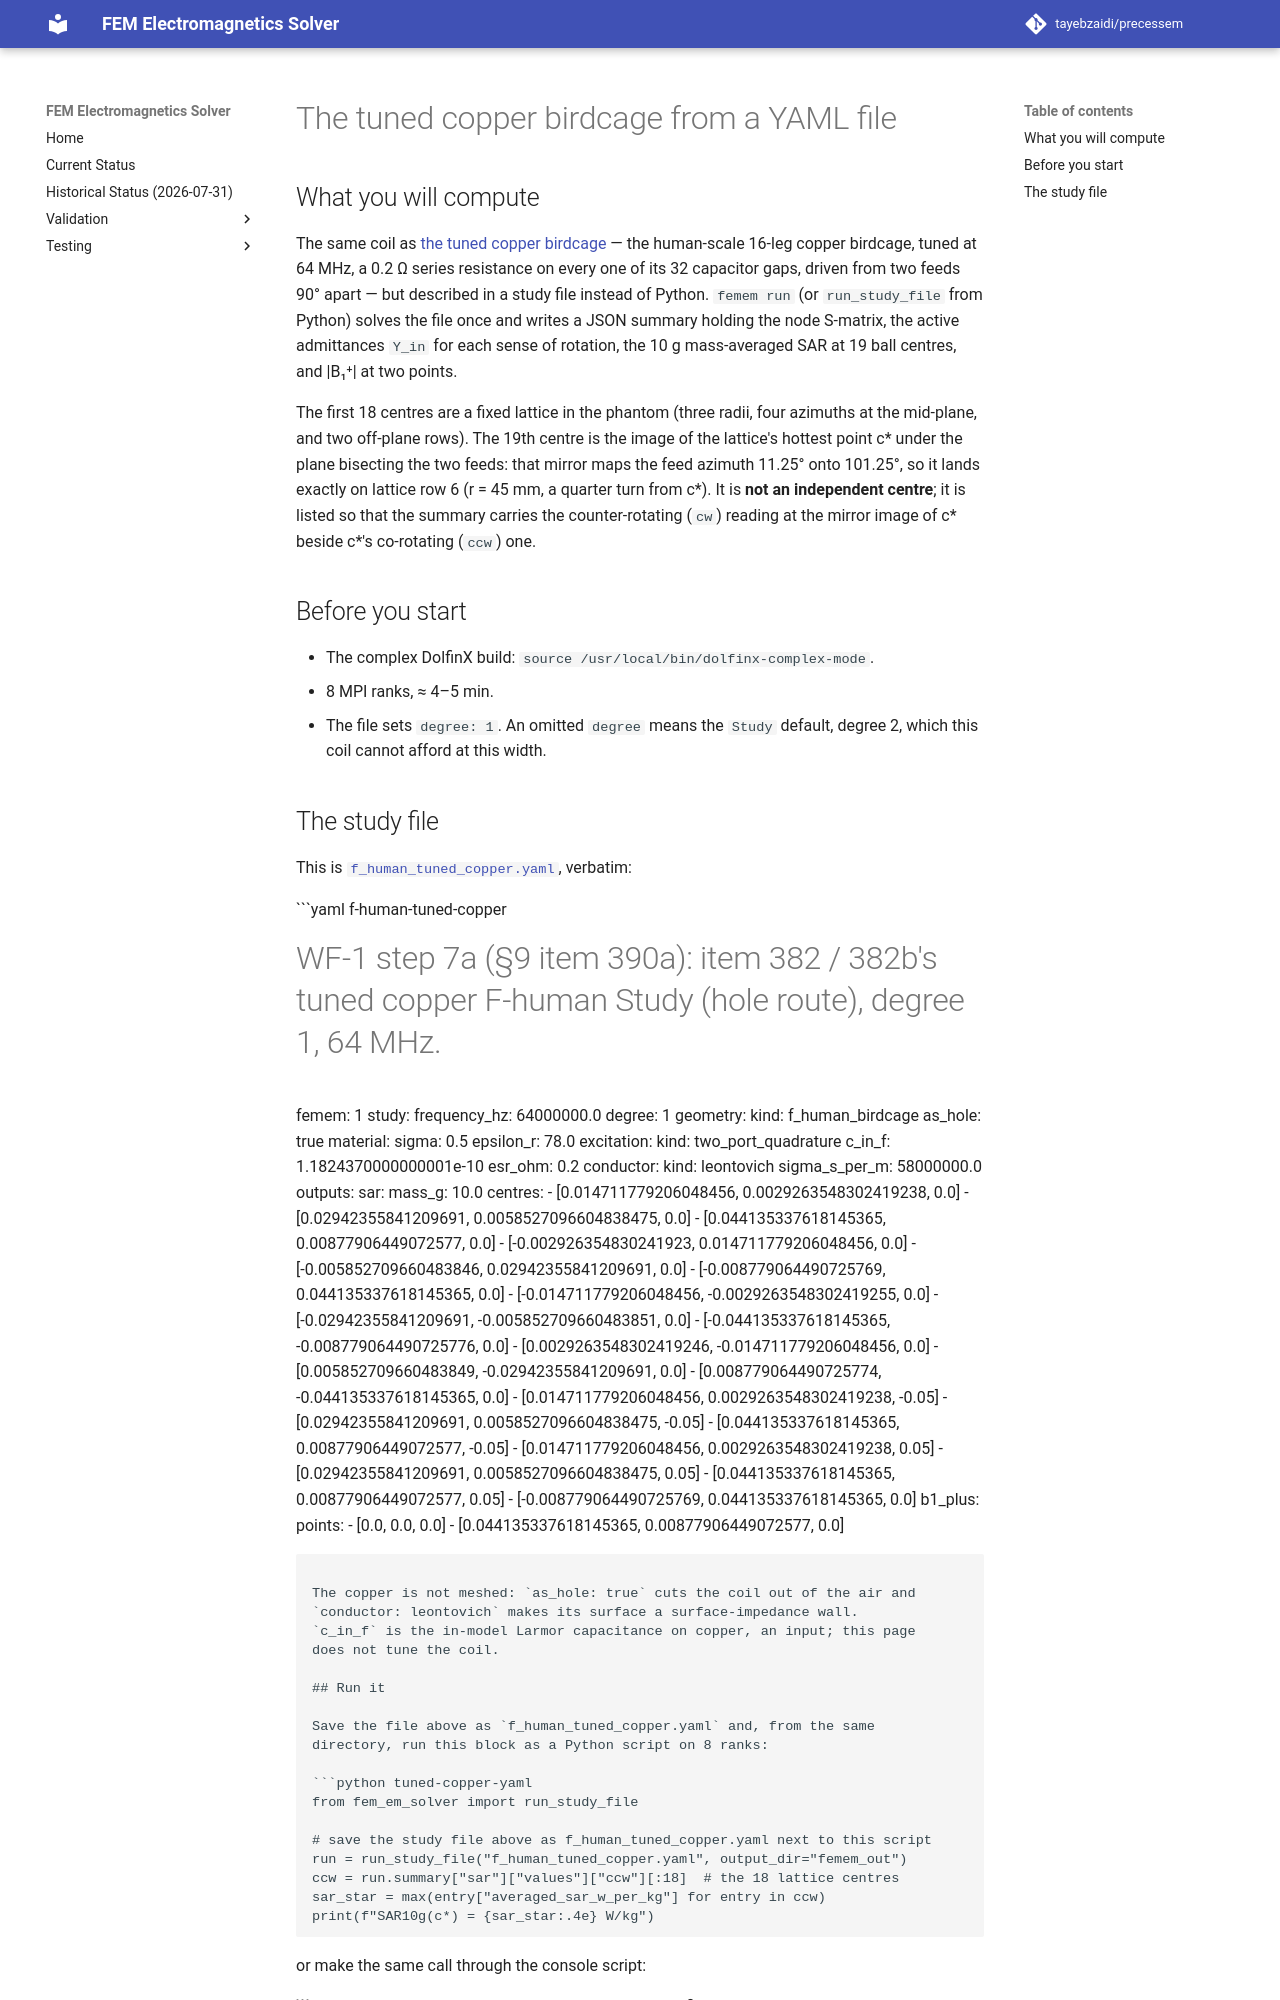

repository: tayebzaidi/precessem · page: guide/tuned_copper_birdcage_yaml/index.html · generator: mkdocs

# The tuned copper birdcage from a YAML file

## What you will compute

The same coil as [the tuned copper birdcage](tuned_copper_birdcage.md) — the
human-scale 16-leg copper birdcage, tuned at 64 MHz, a 0.2 Ω series resistance
on every one of its 32 capacitor gaps, driven from two feeds 90° apart — but
described in a study file instead of Python. `femem run` (or
`run_study_file` from Python) solves the file once and writes a JSON summary
holding the node S-matrix, the active admittances `Y_in` for each sense of
rotation, the 10 g mass-averaged SAR at 19 ball centres, and |B₁⁺| at two
points.

The first 18 centres are a fixed lattice in the phantom (three radii, four
azimuths at the mid-plane, and two off-plane rows). The 19th centre is the
image of the lattice's hottest point c\* under the plane bisecting the two
feeds: that mirror maps the feed azimuth 11.25° onto 101.25°, so it lands
exactly on lattice row 6 (r = 45 mm, a quarter turn from c\*). It is **not an
independent centre**; it is listed so that the summary carries the
counter-rotating (`cw`) reading at the mirror image of c\* beside c\*'s
co-rotating (`ccw`) one.

## Before you start

- The complex DolfinX build: `source /usr/local/bin/dolfinx-complex-mode`.
- 8 MPI ranks, ≈ 4–5 min.
- The file sets `degree: 1`. An omitted `degree` means the `Study` default,
  degree 2, which this coil cannot afford at this width.

## The study file

This is
[`f_human_tuned_copper.yaml`](../../tests/package/wf1/f_human_tuned_copper.yaml),
verbatim:

```yaml f-human-tuned-copper
# WF-1 step 7a (§9 item 390a): item 382 / 382b's tuned copper F-human Study (hole route), degree 1, 64 MHz.
femem: 1
study:
  frequency_hz: 64000000.0
  degree: 1
geometry:
  kind: f_human_birdcage
  as_hole: true
material:
  sigma: 0.5
  epsilon_r: 78.0
excitation:
  kind: two_port_quadrature
  c_in_f: 1.1824370000000001e-10
  esr_ohm: 0.2
conductor:
  kind: leontovich
  sigma_s_per_m: 58000000.0
outputs:
  sar:
    mass_g: 10.0
    centres:
      - [0.014711779206048456, 0.0029263548302419238, 0.0]
      - [0.02942355841209691, 0.0058527096604838475, 0.0]
      - [0.044135337618145365, 0.00877906449072577, 0.0]
      - [-0.002926354830241923, 0.014711779206048456, 0.0]
      - [-0.005852709660483846, 0.02942355841209691, 0.0]
      - [-0.008779064490725769, 0.044135337618145365, 0.0]
      - [-0.014711779206048456, -0.0029263548302419255, 0.0]
      - [-0.02942355841209691, -0.005852709660483851, 0.0]
      - [-0.044135337618145365, -0.008779064490725776, 0.0]
      - [0.0029263548302419246, -0.014711779206048456, 0.0]
      - [0.005852709660483849, -0.02942355841209691, 0.0]
      - [0.008779064490725774, -0.044135337618145365, 0.0]
      - [0.014711779206048456, 0.0029263548302419238, -0.05]
      - [0.02942355841209691, 0.0058527096604838475, -0.05]
      - [0.044135337618145365, 0.00877906449072577, -0.05]
      - [0.014711779206048456, 0.0029263548302419238, 0.05]
      - [0.02942355841209691, 0.0058527096604838475, 0.05]
      - [0.044135337618145365, 0.00877906449072577, 0.05]
      - [-0.008779064490725769, 0.044135337618145365, 0.0]
  b1_plus:
    points:
      - [0.0, 0.0, 0.0]
      - [0.044135337618145365, 0.00877906449072577, 0.0]
```

The copper is not meshed: `as_hole: true` cuts the coil out of the air and
`conductor: leontovich` makes its surface a surface-impedance wall.
`c_in_f` is the in-model Larmor capacitance on copper, an input; this page
does not tune the coil.
